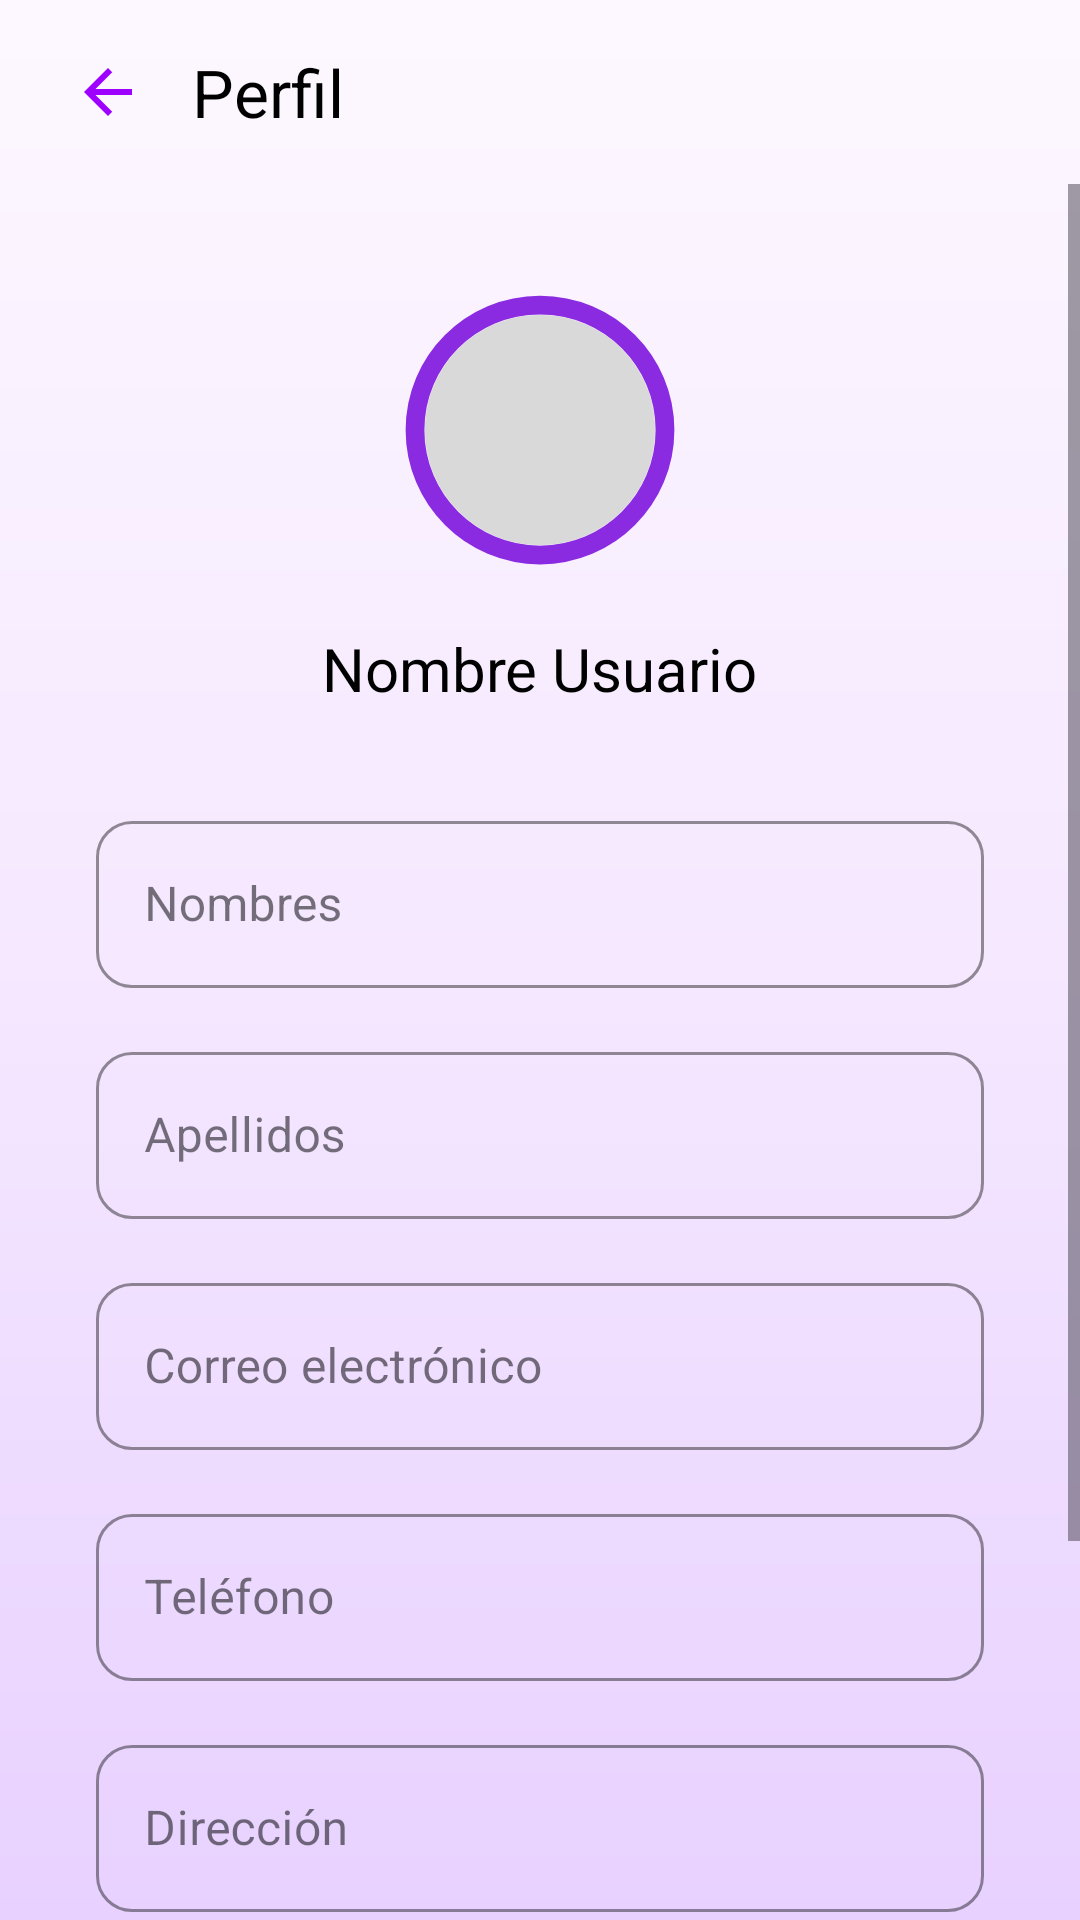

The Android layout XML behind this screen, and the referenced resources:
<!-- AndroidManifest.xml: application theme Theme.ComuFavor -->
<!-- res/layout/activity_edit_profile.xml -->
<?xml version="1.0" encoding="utf-8"?>
<androidx.constraintlayout.widget.ConstraintLayout xmlns:android="http://schemas.android.com/apk/res/android"
    xmlns:app="http://schemas.android.com/apk/res-auto"
    xmlns:tools="http://schemas.android.com/tools"
    android:id="@+id/editProfileMain"
    android:layout_width="match_parent"
    android:layout_height="match_parent"
    android:background="@drawable/bg_edit_profile"
    tools:context=".EditProfileActivity">

    
    <LinearLayout
        android:id="@+id/topBar"
        android:layout_width="match_parent"
        android:layout_height="wrap_content"
        android:orientation="horizontal"
        android:paddingHorizontal="24dp"
        android:paddingVertical="16dp"
        app:layout_constraintTop_toTopOf="parent"
        app:layout_constraintStart_toStartOf="parent"
        app:layout_constraintEnd_toEndOf="parent"
        android:gravity="center_vertical">

        <ImageView
            android:id="@+id/btnBack"
            android:layout_width="24dp"
            android:layout_height="24dp"
            android:src="@drawable/ic_arrow_back"
            android:contentDescription="Volver"
            app:tint="@color/purple_login" />

        <TextView
            android:layout_width="wrap_content"
            android:layout_height="wrap_content"
            android:text="Perfil"
            android:textColor="@color/black"
            android:textSize="22sp"
            android:layout_marginStart="16dp" />
    </LinearLayout>

    <ScrollView
        android:layout_width="match_parent"
        android:layout_height="0dp"
        app:layout_constraintTop_toBottomOf="@id/topBar"
        app:layout_constraintBottom_toBottomOf="parent"
        android:fillViewport="true">

        <LinearLayout
            android:layout_width="match_parent"
            android:layout_height="wrap_content"
            android:orientation="vertical"
            android:paddingHorizontal="32dp"
            android:paddingBottom="42dp"
            android:gravity="center_horizontal">

            
            <FrameLayout
                android:layout_width="100dp"
                android:layout_height="100dp"
                android:layout_marginTop="32dp"
                android:background="@drawable/ic_nav_account_active">

                <ImageView
                    android:id="@+id/ivProfilePicture"
                    android:layout_width="match_parent"
                    android:layout_height="match_parent"
                    android:layout_margin="4dp"
                    android:scaleType="centerCrop"
                    android:src="@drawable/ic_nav_account" />
            </FrameLayout>

            <TextView
                android:id="@+id/tvFullNameTitle"
                android:layout_width="wrap_content"
                android:layout_height="wrap_content"
                android:text="Nombre Usuario"
                android:textColor="@color/black"
                android:textSize="20sp"
                android:layout_marginTop="16dp"
                android:layout_marginBottom="32dp"/>

            
            <com.google.android.material.textfield.TextInputLayout
                style="@style/Widget.MaterialComponents.TextInputLayout.OutlinedBox"
                android:layout_width="match_parent"
                android:layout_height="wrap_content"
                android:hint="Nombres"
                app:boxStrokeColor="@color/purple_login"
                app:hintTextColor="@color/black"
                app:endIconMode="custom"
                app:endIconDrawable="@drawable/ic_edit_pencil"
                app:endIconTint="@color/black"
                app:boxCornerRadiusTopStart="12dp"
                app:boxCornerRadiusTopEnd="12dp"
                app:boxCornerRadiusBottomStart="12dp"
                app:boxCornerRadiusBottomEnd="12dp"
                android:layout_marginBottom="16dp">

                <com.google.android.material.textfield.TextInputEditText
                    android:id="@+id/etFirstName"
                    android:layout_width="match_parent"
                    android:layout_height="wrap_content"
                    android:textColor="#888888"
                    android:inputType="textPersonName" />
            </com.google.android.material.textfield.TextInputLayout>

            
            <com.google.android.material.textfield.TextInputLayout
                style="@style/Widget.MaterialComponents.TextInputLayout.OutlinedBox"
                android:layout_width="match_parent"
                android:layout_height="wrap_content"
                android:hint="Apellidos"
                app:boxStrokeColor="@color/purple_login"
                app:hintTextColor="@color/black"
                app:endIconMode="custom"
                app:endIconDrawable="@drawable/ic_edit_pencil"
                app:endIconTint="@color/black"
                app:boxCornerRadiusTopStart="12dp"
                app:boxCornerRadiusTopEnd="12dp"
                app:boxCornerRadiusBottomStart="12dp"
                app:boxCornerRadiusBottomEnd="12dp"
                android:layout_marginBottom="16dp">

                <com.google.android.material.textfield.TextInputEditText
                    android:id="@+id/etLastName"
                    android:layout_width="match_parent"
                    android:layout_height="wrap_content"
                    android:textColor="#888888"
                    android:inputType="textPersonName" />
            </com.google.android.material.textfield.TextInputLayout>

            
            <com.google.android.material.textfield.TextInputLayout
                style="@style/Widget.MaterialComponents.TextInputLayout.OutlinedBox"
                android:layout_width="match_parent"
                android:layout_height="wrap_content"
                android:hint="Correo electrónico"
                app:boxStrokeColor="@color/purple_login"
                app:hintTextColor="@color/black"
                app:endIconMode="custom"
                app:endIconDrawable="@drawable/ic_edit_pencil"
                app:endIconTint="@color/black"
                app:boxCornerRadiusTopStart="12dp"
                app:boxCornerRadiusTopEnd="12dp"
                app:boxCornerRadiusBottomStart="12dp"
                app:boxCornerRadiusBottomEnd="12dp"
                android:layout_marginBottom="16dp">

                <com.google.android.material.textfield.TextInputEditText
                    android:id="@+id/etEmail"
                    android:layout_width="match_parent"
                    android:layout_height="wrap_content"
                    android:textColor="#888888"
                    android:inputType="textEmailAddress" />
            </com.google.android.material.textfield.TextInputLayout>

            
            <com.google.android.material.textfield.TextInputLayout
                style="@style/Widget.MaterialComponents.TextInputLayout.OutlinedBox"
                android:layout_width="match_parent"
                android:layout_height="wrap_content"
                android:hint="Teléfono"
                app:boxStrokeColor="@color/purple_login"
                app:hintTextColor="@color/black"
                app:endIconMode="custom"
                app:endIconDrawable="@drawable/ic_edit_pencil"
                app:endIconTint="@color/black"
                app:boxCornerRadiusTopStart="12dp"
                app:boxCornerRadiusTopEnd="12dp"
                app:boxCornerRadiusBottomStart="12dp"
                app:boxCornerRadiusBottomEnd="12dp"
                android:layout_marginBottom="16dp">

                <com.google.android.material.textfield.TextInputEditText
                    android:id="@+id/etPhone"
                    android:layout_width="match_parent"
                    android:layout_height="wrap_content"
                    android:textColor="#888888"
                    android:inputType="phone" />
            </com.google.android.material.textfield.TextInputLayout>

            
            <com.google.android.material.textfield.TextInputLayout
                style="@style/Widget.MaterialComponents.TextInputLayout.OutlinedBox"
                android:layout_width="match_parent"
                android:layout_height="wrap_content"
                android:hint="Dirección"
                app:boxStrokeColor="@color/purple_login"
                app:hintTextColor="@color/black"
                app:endIconMode="custom"
                app:endIconDrawable="@drawable/ic_edit_pencil"
                app:endIconTint="@color/black"
                app:boxCornerRadiusTopStart="12dp"
                app:boxCornerRadiusTopEnd="12dp"
                app:boxCornerRadiusBottomStart="12dp"
                app:boxCornerRadiusBottomEnd="12dp"
                android:layout_marginBottom="32dp">

                <com.google.android.material.textfield.TextInputEditText
                    android:id="@+id/etAddress"
                    android:layout_width="match_parent"
                    android:layout_height="wrap_content"
                    android:textColor="#888888"
                    android:inputType="textPostalAddress" />
            </com.google.android.material.textfield.TextInputLayout>

            <Space
                android:layout_width="match_parent"
                android:layout_height="0dp"
                android:layout_weight="1" />

            <TextView
                android:layout_width="match_parent"
                android:layout_height="wrap_content"
                android:text="Los datos proporcionados serán utilizados para mejorar la experiencia del usuario, facilitando una comunicación más eficiente entre el trabajador y el empleador."
                android:textColor="@color/black"
                android:textSize="12sp"
                android:textAlignment="center"
                android:layout_marginTop="32dp" />

        </LinearLayout>
    </ScrollView>

</androidx.constraintlayout.widget.ConstraintLayout>
<!-- resources referenced by this layout -->
<resources>
  <color name="black">#FF000000</color>
  <color name="purple_login">#9D00FF</color>
  <!-- drawable bg_edit_profile (drawable) -->
  <?xml version="1.0" encoding="utf-8"?>
  <shape xmlns:android="http://schemas.android.com/apk/res/android">
      <gradient
          android:startColor="#FDF8FF"
          android:centerColor="#F5E8FF"
          android:endColor="#E8D1FF"
          android:angle="270"
          android:type="linear" />
  </shape>
  <!-- drawable ic_arrow_back (drawable) -->
  <?xml version="1.0" encoding="utf-8"?>
  <vector xmlns:android="http://schemas.android.com/apk/res/android"
      android:width="24dp"
      android:height="24dp"
      android:viewportWidth="24"
      android:viewportHeight="24"
      android:tint="@color/purple_login">
      <path
          android:fillColor="@android:color/white"
          android:pathData="M20,11H7.83l5.59,-5.59L12,4l-8,8 8,8 1.41,-1.41L7.83,13H20v-2z" />
  </vector>
  <!-- drawable ic_nav_account (drawable) -->
  <vector xmlns:android="http://schemas.android.com/apk/res/android"
      android:width="24dp"
      android:height="24dp"
      android:viewportWidth="24"
      android:viewportHeight="24">
      <path
          android:pathData="M 12 2 C 6.47 2 2 6.47 2 12 C 2 17.53 6.47 22 12 22 C 17.53 22 22 17.53 22 12 C 22 6.47 17.53 2 12 2 Z"
          android:fillColor="#D9D9D9"/>
  </vector>
  <!-- drawable ic_nav_account_active (drawable) -->
  <vector xmlns:android="http://schemas.android.com/apk/res/android"
      android:width="24dp"
      android:height="24dp"
      android:viewportWidth="24"
      android:viewportHeight="24">
      <path
          android:pathData="M 12 2 C 6.47 2 2 6.47 2 12 C 2 17.53 6.47 22 12 22 C 17.53 22 22 17.53 22 12 C 22 6.47 17.53 2 12 2 Z"
          android:fillColor="#F0E6FA"
          android:strokeColor="#8A2BE2" 
          android:strokeWidth="1.5"/>
  </vector>
  <style name="Theme.ComuFavor" parent="Base.Theme.ComuFavor" />
  <style name="Base.Theme.ComuFavor" parent="Theme.Material3.DayNight.NoActionBar">
          
          
      </style>
</resources>
